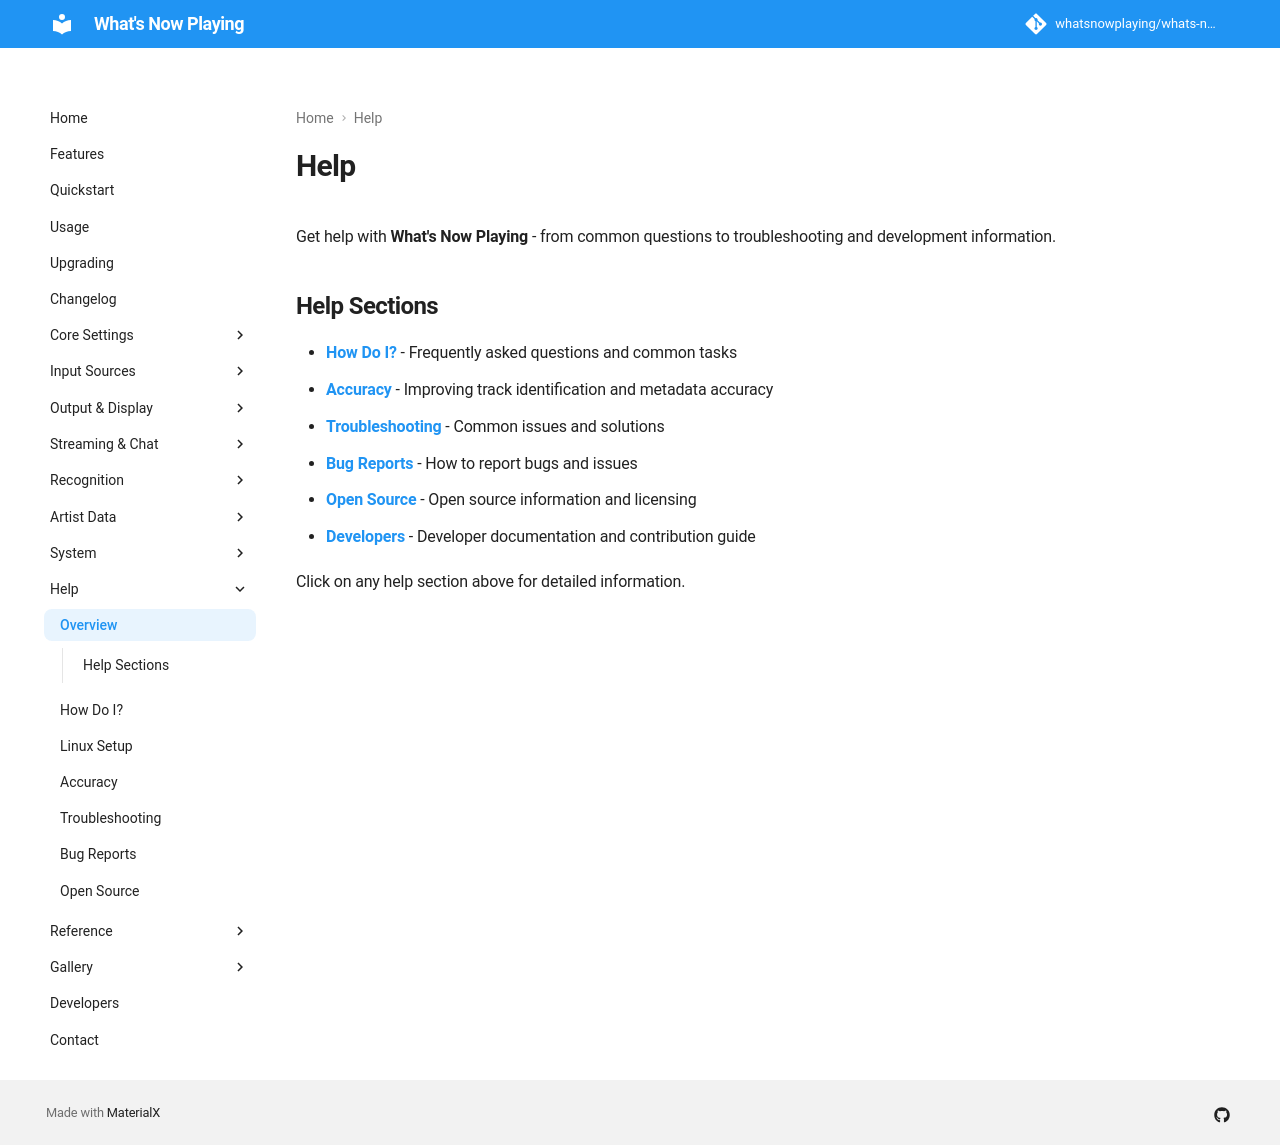

repository: whatsnowplaying/whats-now-playing · page: dev/help/index.html · generator: mkdocs

# Help

Get help with **What's Now Playing** - from common questions to troubleshooting and development information.

## Help Sections

- **[How Do I?](howdoi.md)** - Frequently asked questions and common tasks
- **[Accuracy](accuracy.md)** - Improving track identification and metadata accuracy
- **[Troubleshooting](troubleshooting.md)** - Common issues and solutions
- **[Bug Reports](bugreports.md)** - How to report bugs and issues
- **[Open Source](opensource.md)** - Open source information and licensing
- **[Developers](developers.md)** - Developer documentation and contribution guide

Click on any help section above for detailed information.
